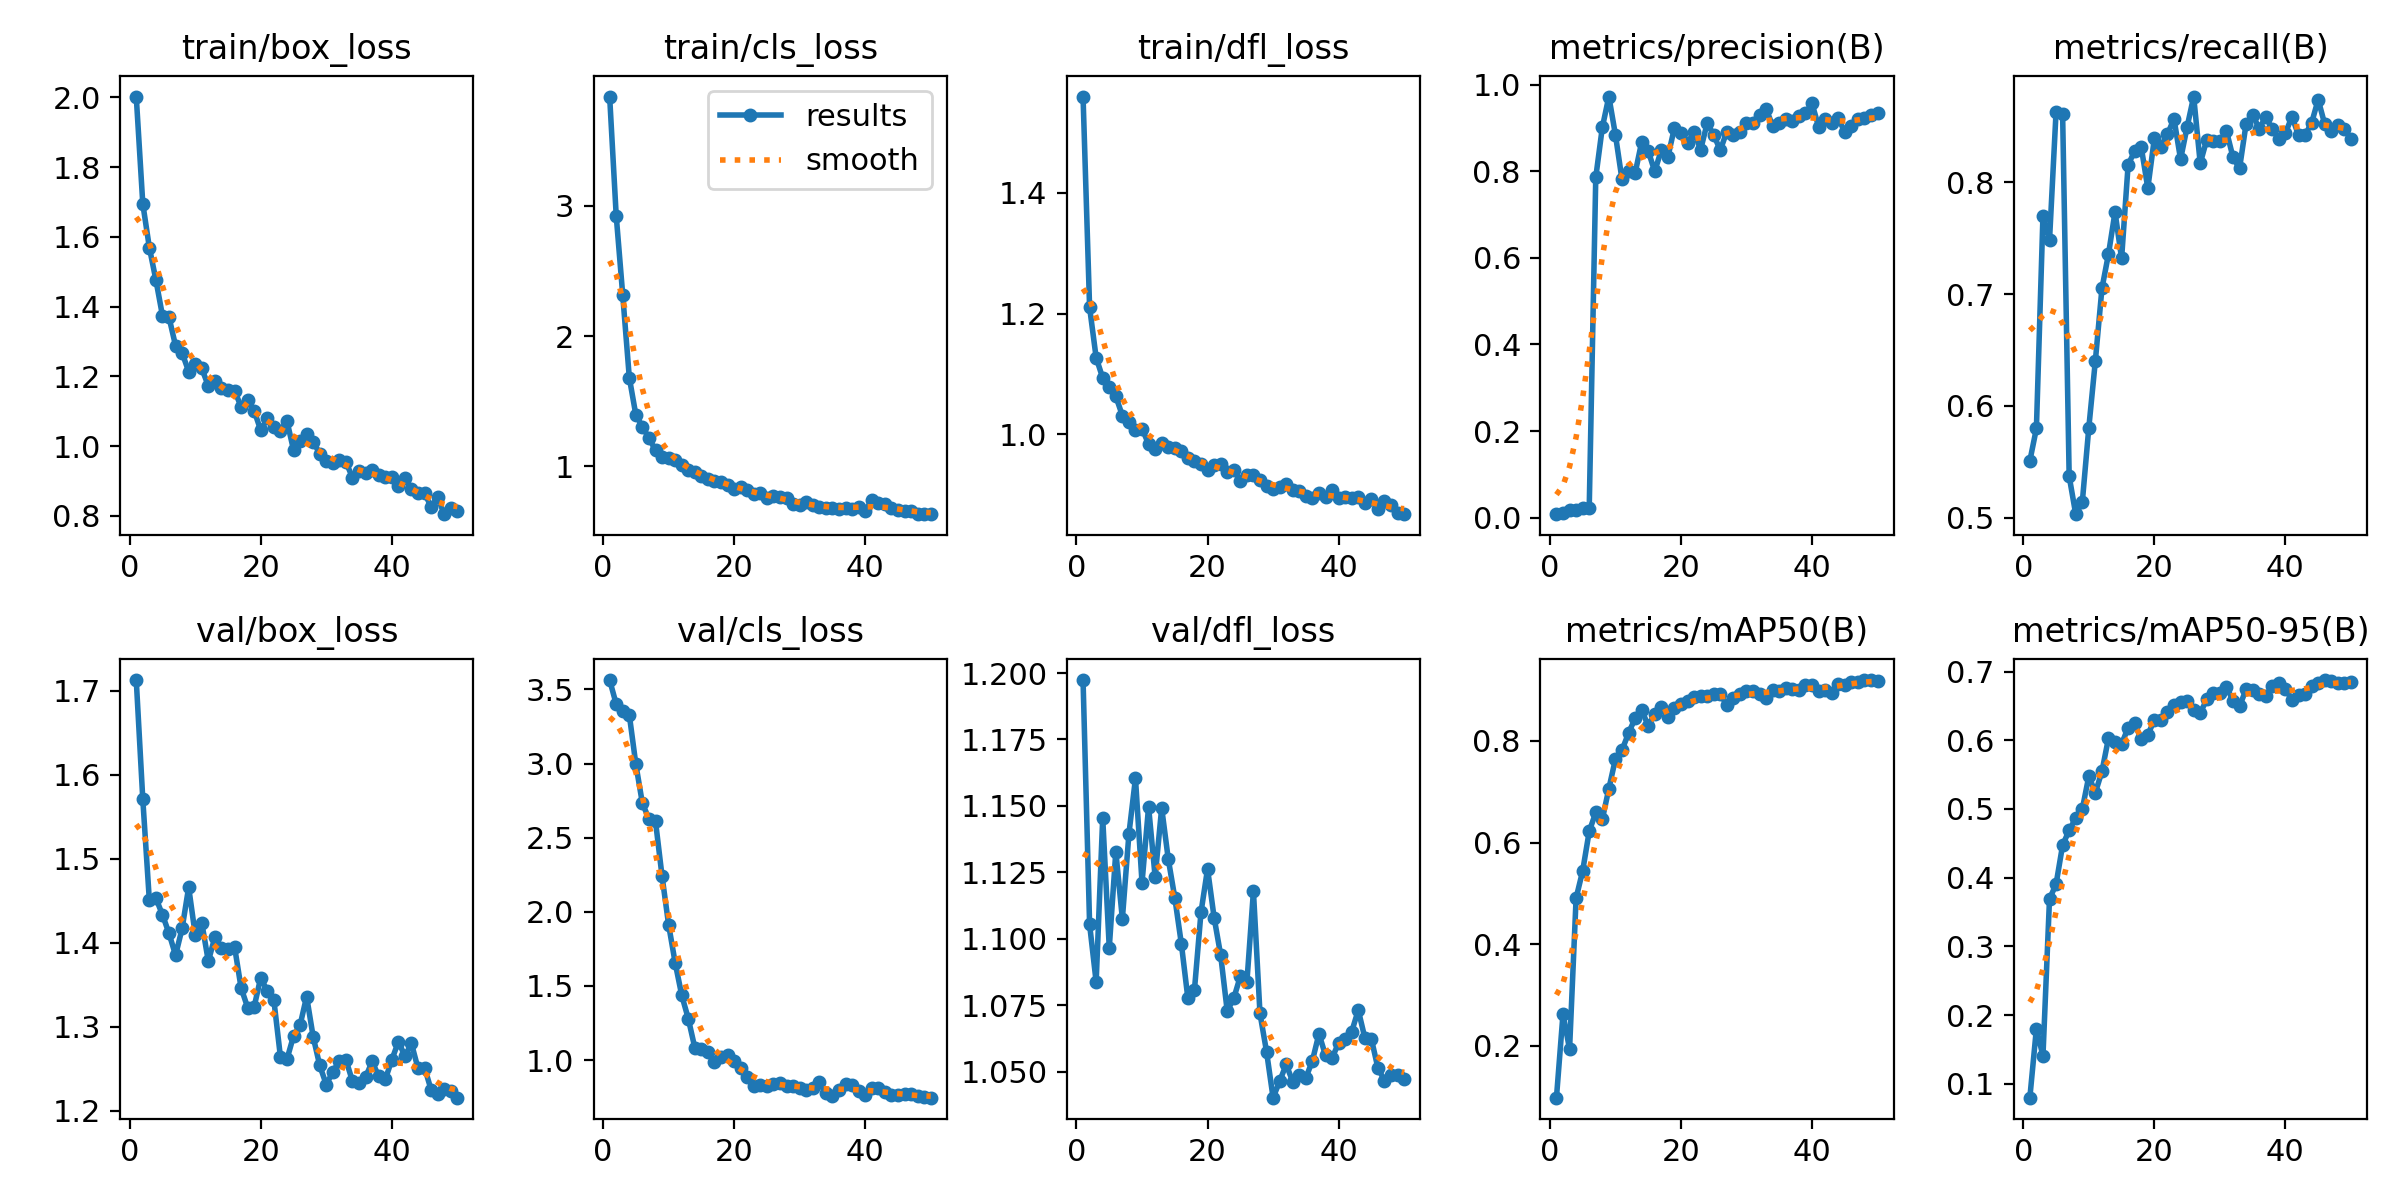

The table this chart was drawn from, first rows:
epoch, time, train/box_loss, train/cls_loss, train/dfl_loss, metrics/precision(B), metrics/recall(B), metrics/mAP50(B), metrics/mAP50-95(B), val/box_loss, val/cls_loss, val/dfl_loss, lr/pg0, lr/pg1, lr/pg2
1, 32.43, 2.003, 3.836, 1.559, 0.00798, 0.5507, 0.09813, 0.07982, 1.713, 3.564, 1.197, 0.00015, 0.00015, 0.00015
2, 35.97, 1.695, 2.924, 1.21, 0.00964, 0.5797, 0.2628, 0.1804, 1.571, 3.402, 1.105, 0.0003105, 0.0003105, 0.0003105
3, 41.67, 1.57, 2.312, 1.127, 0.01874, 0.7699, 0.1935, 0.1406, 1.45, 3.354, 1.084, 0.0004643, 0.0004643, 0.0004643
4, 45.88, 1.477, 1.681, 1.093, 0.01783, 0.7482, 0.4908, 0.369, 1.453, 3.329, 1.145, 0.0006115, 0.0006115, 0.0006115
5, 52.49, 1.374, 1.395, 1.079, 0.02164, 0.863, 0.5441, 0.3905, 1.433, 2.994, 1.097, 0.0007521, 0.0007521, 0.0007521
6, 57.99, 1.37, 1.304, 1.063, 0.02151, 0.8612, 0.6219, 0.4474, 1.411, 2.731, 1.133, 0.0008862, 0.0008862, 0.0008862
7, 62.72, 1.288, 1.217, 1.031, 0.7856, 0.537, 0.6592, 0.4689, 1.385, 2.627, 1.108, 0.001014, 0.001014, 0.001014
8, 67.33, 1.268, 1.123, 1.021, 0.901, 0.503, 0.6457, 0.4865, 1.417, 2.61, 1.139, 0.001134, 0.001134, 0.001134
9, 72.4, 1.214, 1.071, 1.007, 0.9722, 0.5135, 0.7062, 0.4996, 1.466, 2.239, 1.16, 0.001249, 0.001249, 0.001249
10, 77.28, 1.237, 1.065, 1.01, 0.8838, 0.5806, 0.7641, 0.5476, 1.409, 1.912, 1.121, 0.001356, 0.001356, 0.001356
11, 81.77, 1.223, 1.048, 0.9841, 0.781, 0.6404, 0.7815, 0.5238, 1.424, 1.656, 1.15, 0.001337, 0.001337, 0.001337
12, 86.8, 1.173, 1.01, 0.9752, 0.8004, 0.705, 0.8153, 0.5546, 1.378, 1.437, 1.123, 0.001304, 0.001304, 0.001304
13, 90.81, 1.187, 0.9693, 0.9861, 0.7948, 0.7358, 0.8442, 0.603, 1.407, 1.279, 1.149, 0.001271, 0.001271, 0.001271
14, 96.53, 1.167, 0.9599, 0.9799, 0.8671, 0.7734, 0.8608, 0.5967, 1.394, 1.082, 1.13, 0.001238, 0.001238, 0.001238
15, 100.9, 1.162, 0.9237, 0.9783, 0.8467, 0.7319, 0.8298, 0.5942, 1.392, 1.077, 1.115, 0.001205, 0.001205, 0.001205
16, 105.6, 1.159, 0.9061, 0.9726, 0.7994, 0.8159, 0.8535, 0.6185, 1.395, 1.052, 1.098, 0.001172, 0.001172, 0.001172
17, 110.9, 1.113, 0.8869, 0.9614, 0.8487, 0.8279, 0.8657, 0.6244, 1.346, 0.9892, 1.078, 0.001139, 0.001139, 0.001139
18, 115.6, 1.132, 0.882, 0.9563, 0.8322, 0.8315, 0.8473, 0.6013, 1.323, 1.022, 1.081, 0.001106, 0.001106, 0.001106
19, 119.6, 1.101, 0.8607, 0.9517, 0.8998, 0.7948, 0.865, 0.608, 1.324, 1.031, 1.11, 0.001073, 0.001073, 0.001073
20, 124.7, 1.046, 0.829, 0.9417, 0.8872, 0.8393, 0.8723, 0.6292, 1.359, 0.9943, 1.126, 0.00104, 0.00104, 0.00104
21, 129.8, 1.08, 0.8392, 0.9493, 0.8639, 0.8321, 0.8779, 0.629, 1.342, 0.948, 1.108, 0.001007, 0.001007, 0.001007
22, 134.3, 1.054, 0.816, 0.9508, 0.8909, 0.8431, 0.8872, 0.6414, 1.332, 0.8886, 1.094, 0.0009739, 0.0009739, 0.0009739
23, 139.6, 1.044, 0.7895, 0.9376, 0.8494, 0.8569, 0.8875, 0.6507, 1.264, 0.8261, 1.073, 0.0009409, 0.0009409, 0.0009409
24, 144.1, 1.072, 0.7967, 0.941, 0.9105, 0.8206, 0.8888, 0.6563, 1.261, 0.8296, 1.078, 0.0009078, 0.0009078, 0.0009078
25, 148.5, 0.9894, 0.7605, 0.9235, 0.8838, 0.8496, 0.8915, 0.6571, 1.289, 0.826, 1.086, 0.0008748, 0.0008748, 0.0008748
26, 153.9, 1.015, 0.7726, 0.9335, 0.8481, 0.8768, 0.893, 0.644, 1.302, 0.841, 1.084, 0.0008418, 0.0008418, 0.0008418
27, 158.4, 1.034, 0.7651, 0.9332, 0.8915, 0.817, 0.8699, 0.6398, 1.336, 0.8471, 1.118, 0.0008088, 0.0008088, 0.0008088
28, 162.8, 1.012, 0.7597, 0.9251, 0.8823, 0.8383, 0.8843, 0.6593, 1.288, 0.8272, 1.072, 0.0007758, 0.0007758, 0.0007758
29, 168.7, 0.9791, 0.7113, 0.9154, 0.8899, 0.837, 0.8923, 0.6689, 1.254, 0.8266, 1.058, 0.0007428, 0.0007428, 0.0007428
30, 173.2, 0.957, 0.7051, 0.909, 0.9105, 0.837, 0.8981, 0.6691, 1.231, 0.811, 1.04, 0.0007098, 0.0007098, 0.0007098
31, 177.6, 0.9521, 0.725, 0.9125, 0.9114, 0.846, 0.8975, 0.6776, 1.246, 0.8009, 1.046, 0.0006768, 0.0006768, 0.0006768
32, 183.4, 0.9595, 0.7008, 0.9183, 0.93, 0.8225, 0.8929, 0.6577, 1.259, 0.8122, 1.053, 0.0006438, 0.0006438, 0.0006438
33, 187.9, 0.9551, 0.6876, 0.9072, 0.9446, 0.8125, 0.8849, 0.6492, 1.26, 0.8487, 1.046, 0.0006108, 0.0006108, 0.0006108
34, 192.3, 0.9097, 0.6823, 0.9063, 0.9034, 0.8524, 0.8991, 0.6743, 1.235, 0.7766, 1.049, 0.0005778, 0.0005778, 0.0005778
35, 198, 0.9294, 0.6848, 0.8985, 0.9114, 0.8605, 0.8983, 0.6729, 1.232, 0.7586, 1.048, 0.0005448, 0.0005448, 0.0005448
36, 202.5, 0.922, 0.6726, 0.8948, 0.9207, 0.8481, 0.9034, 0.668, 1.24, 0.7994, 1.054, 0.0005118, 0.0005118, 0.0005118
37, 206.6, 0.9324, 0.6775, 0.9032, 0.9156, 0.8586, 0.9013, 0.6638, 1.259, 0.8385, 1.064, 0.0004788, 0.0004788, 0.0004788
38, 212.2, 0.9181, 0.6713, 0.8962, 0.9281, 0.8476, 0.9006, 0.6792, 1.241, 0.8297, 1.056, 0.0004458, 0.0004458, 0.0004458
39, 216.7, 0.9123, 0.6882, 0.9074, 0.9334, 0.8388, 0.9101, 0.6833, 1.237, 0.7901, 1.055, 0.0004127, 0.0004127, 0.0004127
40, 220.8, 0.9127, 0.6569, 0.895, 0.9563, 0.8442, 0.9109, 0.6749, 1.26, 0.7635, 1.061, 0.0003797, 0.0003797, 0.0003797
41, 231.1, 0.8862, 0.7423, 0.8962, 0.9028, 0.8587, 0.8985, 0.6586, 1.282, 0.8094, 1.062, 0.0003467, 0.0003467, 0.0003467
42, 235.9, 0.9097, 0.7162, 0.8944, 0.9195, 0.8423, 0.9005, 0.6662, 1.265, 0.8118, 1.065, 0.0003137, 0.0003137, 0.0003137
43, 241.9, 0.8776, 0.7087, 0.8958, 0.9122, 0.8424, 0.8933, 0.6668, 1.28, 0.7866, 1.073, 0.0002807, 0.0002807, 0.0002807
44, 246.3, 0.8672, 0.6823, 0.8872, 0.9222, 0.8533, 0.9116, 0.6787, 1.25, 0.7655, 1.063, 0.0002477, 0.0002477, 0.0002477
45, 250.5, 0.8652, 0.6662, 0.8924, 0.8905, 0.8741, 0.9105, 0.684, 1.251, 0.7648, 1.062, 0.0002147, 0.0002147, 0.0002147
46, 256.2, 0.8263, 0.655, 0.8765, 0.9036, 0.852, 0.9153, 0.6876, 1.225, 0.7728, 1.051, 0.0001817, 0.0001817, 0.0001817
47, 260.2, 0.8533, 0.6612, 0.8893, 0.921, 0.8462, 0.9166, 0.6868, 1.22, 0.7675, 1.047, 0.0001487, 0.0001487, 0.0001487
48, 264.4, 0.8052, 0.6371, 0.883, 0.9235, 0.8515, 0.919, 0.6828, 1.226, 0.7575, 1.049, 0.0001157, 0.0001157, 0.0001157
49, 270, 0.824, 0.6338, 0.8696, 0.9298, 0.8479, 0.9196, 0.6839, 1.223, 0.7476, 1.049, 8.26832e-05, 8.26832e-05, 8.26832e-05
50, 274.4, 0.8151, 0.6368, 0.868, 0.9339, 0.8388, 0.9179, 0.6852, 1.215, 0.746, 1.047, 4.96766e-05, 4.96766e-05, 4.96766e-05
